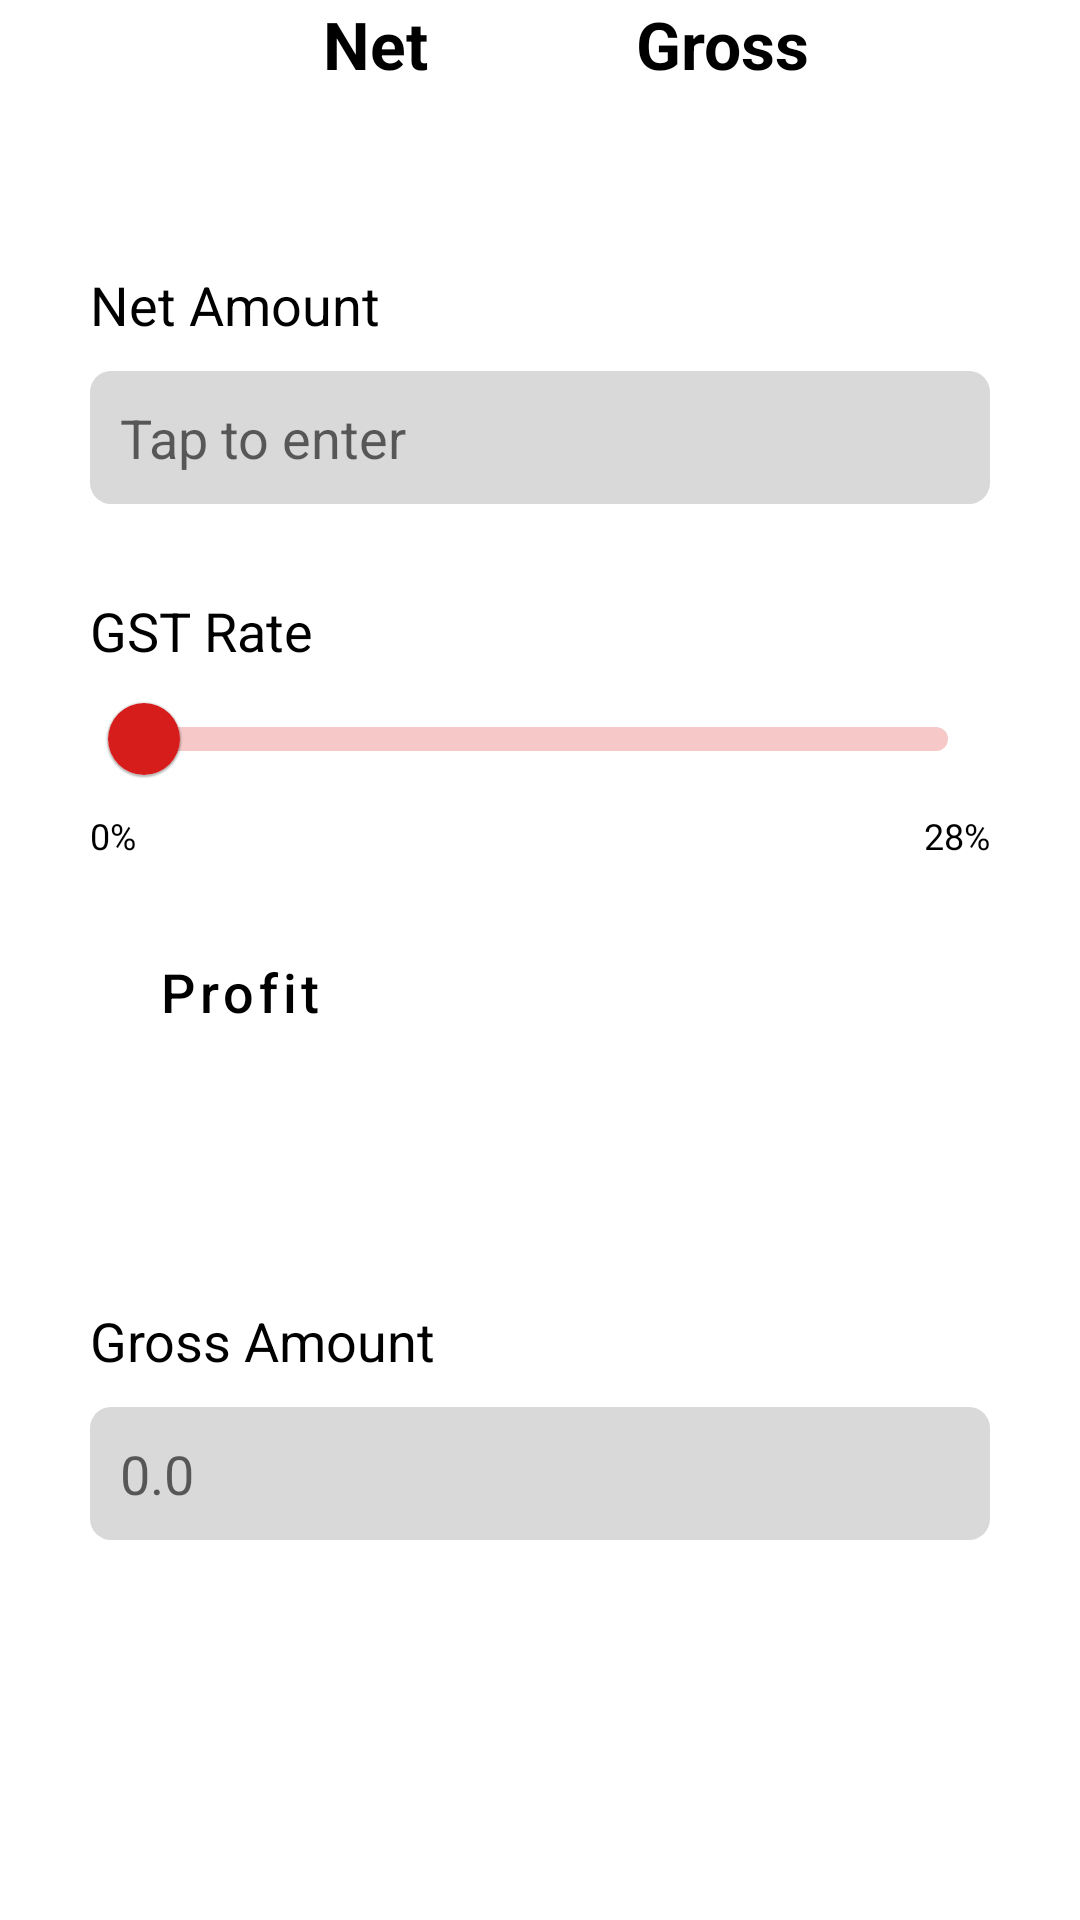

Produce the Android XML layout that renders to this screen, including the resource entries it uses.
<!-- AndroidManifest.xml: application theme Theme.GSTCalculator -->
<!-- res/layout/fragment_calc.xml -->
<?xml version="1.0" encoding="utf-8"?>
<FrameLayout xmlns:android="http://schemas.android.com/apk/res/android"
    xmlns:app="http://schemas.android.com/apk/res-auto"
    xmlns:tools="http://schemas.android.com/tools"
    android:layout_width="match_parent"
    android:layout_height="match_parent"
    tools:context=".main.ui.calculator.CalculatorFragment">


    <LinearLayout
        android:layout_width="match_parent"
        android:layout_height="wrap_content"
        android:orientation="vertical"
        android:paddingHorizontal="30dp">

        <LinearLayout
            android:layout_width="wrap_content"
            android:layout_height="wrap_content"
            android:layout_gravity="center_horizontal"
            android:layout_marginBottom="60dp">

            <TextView
                android:id="@+id/Field1"
                android:layout_width="70dp"
                android:layout_height="wrap_content"
                android:layout_gravity="center_vertical"
                android:layout_marginHorizontal="10dp"
                android:layout_weight="1"
                android:text="Net "
                android:textAlignment="textEnd"
                android:textSize="22sp"
                android:textStyle="bold" />

            <ImageButton
                android:id="@+id/interchange_btn"
                android:layout_width="wrap_content"
                android:layout_height="wrap_content"
                android:layout_marginHorizontal="10dp"
                android:layout_weight="1"
                android:backgroundTint="@color/transparent"
                android:src="@drawable/ic_interchange" />

            <TextView
                android:id="@+id/Field2"
                android:layout_width="70dp"
                android:layout_height="wrap_content"
                android:layout_gravity="center_vertical"
                android:layout_marginHorizontal="10dp"
                android:layout_weight="1"
                android:text="Gross "
                android:textSize="22sp"
                android:textStyle="bold" />


        </LinearLayout>

        <TextView
            android:id="@+id/label1"
            android:layout_width="wrap_content"
            android:layout_height="wrap_content"
            android:layout_marginBottom="10dp"
            android:text="Net Amount"
            android:textSize="18sp" />

        <EditText
            android:id="@+id/amt_input"
            android:layout_width="match_parent"
            android:layout_height="wrap_content"
            android:layout_marginBottom="30dp"
            android:background="@drawable/text_input"
            android:drawableTint="@color/black"
            android:hint="Tap to enter"
            android:inputType="number"
            android:padding="10dp"
            android:textCursorDrawable="@null" />


        <TextView
            android:layout_width="wrap_content"
            android:layout_height="wrap_content"
            android:text="GST Rate"
            android:textSize="18sp" />


        <com.google.android.material.slider.Slider
            android:id="@+id/rate"
            android:layout_width="match_parent"
            android:layout_height="wrap_content"
            android:layout_marginBottom="0dp"
            android:valueFrom="0"
            android:valueTo="28"
            app:thumbRadius="12dp"
            app:trackHeight="8dp" />

        <LinearLayout
            android:layout_width="match_parent"
            android:layout_height="wrap_content"
            android:layout_marginBottom="20dp"
            android:padding="0dp">

            <TextView
                android:layout_width="wrap_content"
                android:layout_height="wrap_content"
                android:layout_weight="1"
                android:text="0%"
                android:textSize="12sp" />

            <TextView
                android:layout_width="wrap_content"
                android:layout_height="wrap_content"
                android:layout_weight="1"
                android:text="28%"
                android:textAlignment="textEnd"
                android:textSize="12sp" />
        </LinearLayout>

        <LinearLayout
            android:id="@+id/profit_layout"
            android:layout_width="match_parent"
            android:layout_height="wrap_content"
            android:layout_marginBottom="30dp"
            android:orientation="vertical"
            android:visibility="gone">

            <TextView
                android:layout_width="wrap_content"
                android:layout_height="wrap_content"
                android:layout_marginBottom="10dp"
                android:text="Profit %"
                android:textSize="18sp" />

            <com.google.android.material.slider.Slider
                android:id="@+id/prof"
                android:layout_width="match_parent"
                android:layout_height="wrap_content"
                android:layout_marginBottom="0dp"
                android:valueFrom="0"
                android:valueTo="100"
                app:thumbRadius="12dp"
                app:trackHeight="8dp" />

            <LinearLayout
                android:layout_width="match_parent"
                android:layout_height="wrap_content"
                android:layout_margin="0dp"
                android:padding="0dp">

                <TextView
                    android:layout_width="wrap_content"
                    android:layout_height="wrap_content"
                    android:layout_weight="1"
                    android:text="0%"
                    android:textSize="12sp" />

                <TextView
                    android:layout_width="wrap_content"
                    android:layout_height="wrap_content"
                    android:layout_weight="1"
                    android:text="100%"
                    android:textAlignment="textEnd"
                    android:textSize="12sp" />
            </LinearLayout>

        </LinearLayout>

        <Button
            android:id="@+id/enableprofit_btn"
            style="@style/Widget.MaterialComponents.Button.TextButton"
            android:layout_width="wrap_content"
            android:layout_height="wrap_content"
            android:layout_margin="0dp"
            android:background="@color/transparent"
            android:padding="0dp"
            android:text="  Profit"
            android:textAllCaps="false"
            android:textColor="@color/black"
            android:textSize="18sp"
            android:textStyle="normal"
            app:icon="@drawable/ic_add" />

        <TextView
            android:id="@+id/label2"
            android:layout_width="wrap_content"
            android:layout_height="wrap_content"
            android:layout_marginTop="80dp"
            android:layout_marginBottom="10dp"
            android:text="Gross Amount"
            android:textSize="18sp" />

        <EditText
            android:id="@+id/amt_output"
            android:layout_width="match_parent"
            android:layout_height="wrap_content"
            android:layout_marginBottom="30dp"
            android:background="@drawable/text_input"
            android:drawableTint="@color/black"
            android:editable="false"
            android:hint="0.0"
            android:padding="10dp"
            android:textCursorDrawable="@null" />


    </LinearLayout>

</FrameLayout>
<!-- resources referenced by this layout -->
<resources>
  <color name="black">#FF000000</color>
  <color name="transparent">#00000000</color>
  <!-- drawable ic_add (drawable) -->
  <vector android:height="24dp" android:viewportHeight="23"
      android:viewportWidth="24" android:width="25.043478dp" xmlns:android="http://schemas.android.com/apk/res/android">
      <path android:fillColor="#D71C1C" android:pathData="M22.5714,9.3428H14.5974V1.8824C14.5974,1.1533 13.948,0.5458 13.1688,0.5458H10.8312C10.052,0.5458 9.4026,1.1533 9.4026,1.8824V9.3428H1.4286C0.6493,9.3428 0,9.9503 0,10.6794V12.8664C0,13.5955 0.6493,14.203 1.4286,14.203H9.4026V21.6634C9.4026,22.3925 10.052,23 10.8312,23H13.1688C13.948,23 14.5974,22.3925 14.5974,21.6634V14.203H22.5714C23.3507,14.203 24,13.5955 24,12.8664V10.6794C23.9998,9.9261 23.3505,9.3428 22.5714,9.3428V9.3428Z"/>
  </vector>
  <!-- drawable text_input (drawable) -->
  <?xml version="1.0" encoding="utf-8"?>
  <selector xmlns:android="http://schemas.android.com/apk/res/android">
      <item android:state_enabled="true">
          <shape android:shape="rectangle">
              <corners android:radius="7dp" />
              <solid android:color="@color/grey" />
          </shape>
      </item>
  </selector>
  <style name="Theme.GSTCalculator" parent="Theme.MaterialComponents.DayNight.DarkActionBar">
          
          <item name="colorPrimary">@color/red_500</item>
          <item name="colorPrimaryVariant">@color/red_700</item>
          <item name="colorOnPrimary">@color/white</item>
          
          <item name="colorSecondary">@color/red_200</item>
          <item name="colorSecondaryVariant">@color/red_500</item>
          <item name="colorOnSecondary">@color/black</item>
          
          <item name="android:statusBarColor" tools:targetApi="l">?attr/colorPrimaryVariant</item>
          <item name="android:textColor">@color/black</item>
          
      </style>
  <color name="grey">#D9D9D9</color>
  <color name="red_500">#D71C1C</color>
  <color name="red_700">#C21C1C</color>
  <color name="white">#FFFFFFFF</color>
  <color name="red_200">#D71C1C</color>
</resources>
